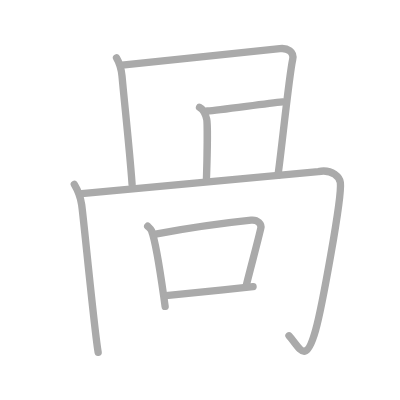
t = 0.00 s
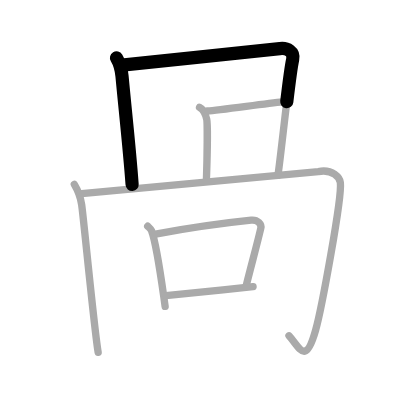
t = 1.75 s
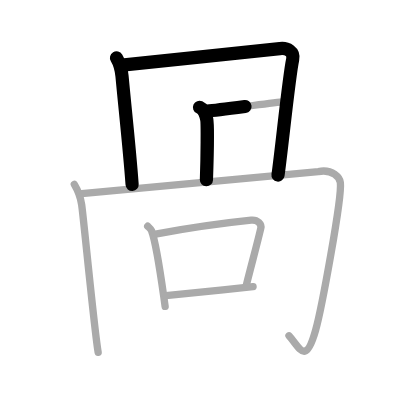
t = 3.50 s
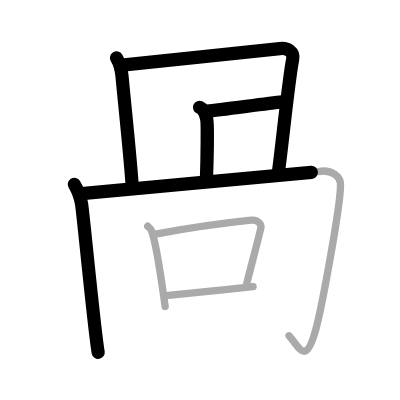
t = 5.50 s
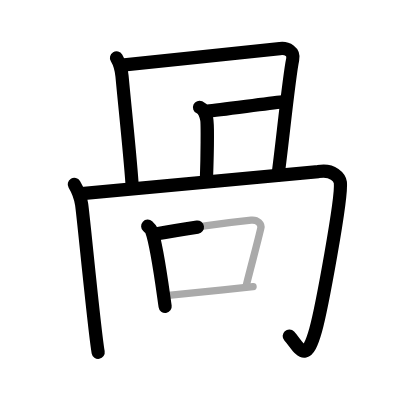
t = 7.25 s
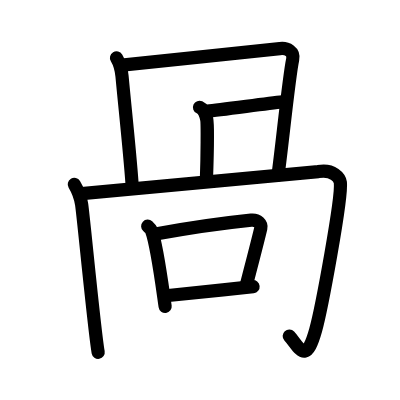
t = 9.00 s

The animated SVG that drew these frames (rendered in a browser with its animation timeline set to each time). Animation: 9 SMIL elements (animate=9); one cycle of 9.00 s.

<?xml version="1.0" standalone="no"?>
<!DOCTYPE svg PUBLIC "-//W3C//DTD SVG 1.1//EN"   "http://www.w3.org/Graphics/SVG/1.1/DTD/svg11.dtd">
<svg width="400px" height="400px"  version="1.1" xmlns="http://www.w3.org/2000/svg">
  <defs>
    <marker id="Triangle" viewBox="0 0 10 10" refX="0" refY="5" markerUnits="strokeWidth" markerWidth="3" style="stroke-opacity:0%;fill:#aaaaaa;" markerHeight="2" orient="auto">
      <path d="M 0 0 L 10 5 L 0 10 z" />
    </marker>
    
    <marker id="Arrow" viewBox="0 0 10 10" refX="5" refY="5" markerUnits="strokeWidth" markerWidth="1.8" style="stroke-opacity:0%;fill:#770000;" markerHeight="2" orient="auto">
      <path d="M 0 4 L 6 4 L 4 1 L 10 5 L 4 9 L 6 6 L 0 6 z" />
        <circle cx="5" cy="5" r="5" />
      </marker>
    
    <marker id="TriangleRed" viewBox="0 0 10 10" refX="0" refY="5" markerUnits="strokeWidth" markerWidth="3" style="stroke-opacity:0%;fill:#CC0000;" markerHeight="2" orient="auto">
      <path d="M 0 0 L 10 5 L 0 10 z" />
    </marker>
    
    <marker id="ArrowRed" viewBox="0 0 10 10" refX="5" refY="5" markerUnits="strokeWidth" markerWidth="1.8" style="stroke-opacity:0%;fill:#CC0000;" markerHeight="2" orient="auto">
      <path d="M 0 4 L 6 4 L 4 1 L 10 5 L 4 9 L 6 6 L 0 6 z" />
        <circle cx="5" cy="5" r="5" />
      </marker>
    
  </defs>
  
  <path style="fill:#ffffff; fill-opacity:100%; fill-rule:evenodd; stroke-width:0;" d="M 0 0 L 400px 0 L 400px 400px L 0 400px L 0 0" />

  <g transform="scale(3.6697247706422 3.6697247706422)">
<path style="fill:none; fill-opacity:0%; fill-rule:evenodd; stroke:#aaaaaa; stroke-opacity:100%; stroke-width: 1.5pt; stroke-linejoin:round; stroke-linecap:round;" d="M31.75 15.75c0.75 1.25 1.29 2.75 1.5 5C34 29 35.25 40 36 50.25"></path>
<path style="fill:none; fill-opacity:0%; fill-rule:evenodd; stroke:#aaaaaa; stroke-opacity:100%; stroke-width: 1.5pt; stroke-linejoin:round; stroke-linecap:round;" d="M33.25 17.75c9.5-1 38.75-3.97 43-4.5c2-0.25 3.99 0.79 3.5 3c-1 4.5-3 24.5-4 31.5"></path>
<path style="fill:none; fill-opacity:0%; fill-rule:evenodd; stroke:#aaaaaa; stroke-opacity:100%; stroke-width: 1.5pt; stroke-linejoin:round; stroke-linecap:round;" d="M54.37 29.25c1.09 0.5 1.74 2.25 1.96 3.25c0.22 1 0.14 10.25-0.08 16.5"></path>
<path style="fill:none; fill-opacity:0%; fill-rule:evenodd; stroke:#aaaaaa; stroke-opacity:100%; stroke-width: 1.5pt; stroke-linejoin:round; stroke-linecap:round;" d="M56.5 30.25C60 30 72 28.25 77 27.75"></path>
<path style="fill:none; fill-opacity:0%; fill-rule:evenodd; stroke:#aaaaaa; stroke-opacity:100%; stroke-width: 1.5pt; stroke-linejoin:round; stroke-linecap:round;" d="M20.25 50.25c0.75 1.25 1.66 3.26 2 5.5c0.5 3.25 3.5 34.75 4.5 40.25"></path>
<path style="fill:none; fill-opacity:0%; fill-rule:evenodd; stroke:#aaaaaa; stroke-opacity:100%; stroke-width: 1.5pt; stroke-linejoin:round; stroke-linecap:round;" d="M22.25 52.75c9.5-1 62.63-5.65 64.5-6c4-0.75 5.85 1.76 6 3C93.25 54 87.56 84.47 86 90c-2.75 9.75-4.25 4.75-7.25 1.5"></path>
<path style="fill:none; fill-opacity:0%; fill-rule:evenodd; stroke:#aaaaaa; stroke-opacity:100%; stroke-width: 1.5pt; stroke-linejoin:round; stroke-linecap:round;" d="M40.25 61.64c0.42 0.39 0.85 0.72 1.04 1.21C42.75 66.75 44 76.5 45 83.5"></path>
<path style="fill:none; fill-opacity:0%; fill-rule:evenodd; stroke:#aaaaaa; stroke-opacity:100%; stroke-width: 1.5pt; stroke-linejoin:round; stroke-linecap:round;" d="M42.38 63.78C52 62 63.5 60.5 68.44 59.99c1.8-0.19 2.89 1.11 2.63 2.21c-1.07 4.55-2.32 9.05-3.91 15.35"></path>
<path style="fill:none; fill-opacity:0%; fill-rule:evenodd; stroke:#aaaaaa; stroke-opacity:100%; stroke-width: 1.5pt; stroke-linejoin:round; stroke-linecap:round;" d="M45.2 80.58C51 80 61 79 68.96 78.11"></path>

<path style="fill:none; fill-opacity:0%; fill-rule:evenodd; stroke:#000000; stroke-opacity:100%; stroke-width: 2.7pt; stroke-linejoin:round; stroke-linecap:round;" d="M31.75 15.75c0.75 1.25 1.29 2.75 1.5 5C34 29 35.25 40 36 50.25" pathLength="100" stroke-dashoffset="100" stroke-dasharray="100 105"><animate id="dashAnim1" attributeName="stroke-dashoffset" from="100" to="0" dur="1s" calcMode="linear" fill="freeze"/></path>
<path style="fill:none; fill-opacity:0%; fill-rule:evenodd; stroke:#000000; stroke-opacity:100%; stroke-width: 2.7pt; stroke-linejoin:round; stroke-linecap:round;" d="M33.25 17.75c9.5-1 38.75-3.97 43-4.5c2-0.25 3.99 0.79 3.5 3c-1 4.5-3 24.5-4 31.5" pathLength="100" stroke-dashoffset="100" stroke-dasharray="100 105"><animate id="dashAnim2" attributeName="stroke-dashoffset" from="100" to="0" dur="1s" calcMode="linear" begin="dashAnim1.end" fill="freeze"/></path>
<path style="fill:none; fill-opacity:0%; fill-rule:evenodd; stroke:#000000; stroke-opacity:100%; stroke-width: 2.7pt; stroke-linejoin:round; stroke-linecap:round;" d="M54.37 29.25c1.09 0.5 1.74 2.25 1.96 3.25c0.22 1 0.14 10.25-0.08 16.5" pathLength="100" stroke-dashoffset="100" stroke-dasharray="100 105"><animate id="dashAnim3" attributeName="stroke-dashoffset" from="100" to="0" dur="1s" calcMode="linear" begin="dashAnim2.end" fill="freeze"/></path>
<path style="fill:none; fill-opacity:0%; fill-rule:evenodd; stroke:#000000; stroke-opacity:100%; stroke-width: 2.7pt; stroke-linejoin:round; stroke-linecap:round;" d="M56.5 30.25C60 30 72 28.25 77 27.75" pathLength="100" stroke-dashoffset="100" stroke-dasharray="100 105"><animate id="dashAnim4" attributeName="stroke-dashoffset" from="100" to="0" dur="1s" calcMode="linear" begin="dashAnim3.end" fill="freeze"/></path>
<path style="fill:none; fill-opacity:0%; fill-rule:evenodd; stroke:#000000; stroke-opacity:100%; stroke-width: 2.7pt; stroke-linejoin:round; stroke-linecap:round;" d="M20.25 50.25c0.75 1.25 1.66 3.26 2 5.5c0.5 3.25 3.5 34.75 4.5 40.25" pathLength="100" stroke-dashoffset="100" stroke-dasharray="100 105"><animate id="dashAnim5" attributeName="stroke-dashoffset" from="100" to="0" dur="1s" calcMode="linear" begin="dashAnim4.end" fill="freeze"/></path>
<path style="fill:none; fill-opacity:0%; fill-rule:evenodd; stroke:#000000; stroke-opacity:100%; stroke-width: 2.7pt; stroke-linejoin:round; stroke-linecap:round;" d="M22.25 52.75c9.5-1 62.63-5.65 64.5-6c4-0.75 5.85 1.76 6 3C93.25 54 87.56 84.47 86 90c-2.75 9.75-4.25 4.75-7.25 1.5" pathLength="100" stroke-dashoffset="100" stroke-dasharray="100 105"><animate id="dashAnim6" attributeName="stroke-dashoffset" from="100" to="0" dur="1s" calcMode="linear" begin="dashAnim5.end" fill="freeze"/></path>
<path style="fill:none; fill-opacity:0%; fill-rule:evenodd; stroke:#000000; stroke-opacity:100%; stroke-width: 2.7pt; stroke-linejoin:round; stroke-linecap:round;" d="M40.25 61.64c0.42 0.39 0.85 0.72 1.04 1.21C42.75 66.75 44 76.5 45 83.5" pathLength="100" stroke-dashoffset="100" stroke-dasharray="100 105"><animate id="dashAnim7" attributeName="stroke-dashoffset" from="100" to="0" dur="1s" calcMode="linear" begin="dashAnim6.end" fill="freeze"/></path>
<path style="fill:none; fill-opacity:0%; fill-rule:evenodd; stroke:#000000; stroke-opacity:100%; stroke-width: 2.7pt; stroke-linejoin:round; stroke-linecap:round;" d="M42.38 63.78C52 62 63.5 60.5 68.44 59.99c1.8-0.19 2.89 1.11 2.63 2.21c-1.07 4.55-2.32 9.05-3.91 15.35" pathLength="100" stroke-dashoffset="100" stroke-dasharray="100 105"><animate id="dashAnim8" attributeName="stroke-dashoffset" from="100" to="0" dur="1s" calcMode="linear" begin="dashAnim7.end" fill="freeze"/></path>
<path style="fill:none; fill-opacity:0%; fill-rule:evenodd; stroke:#000000; stroke-opacity:100%; stroke-width: 2.7pt; stroke-linejoin:round; stroke-linecap:round;" d="M45.2 80.58C51 80 61 79 68.96 78.11" pathLength="100" stroke-dashoffset="100" stroke-dasharray="100 105"><animate id="dashAnim9" attributeName="stroke-dashoffset" from="100" to="0" dur="1s" calcMode="linear" begin="dashAnim8.end" fill="freeze"/></path>

</g>

</svg>  
          
